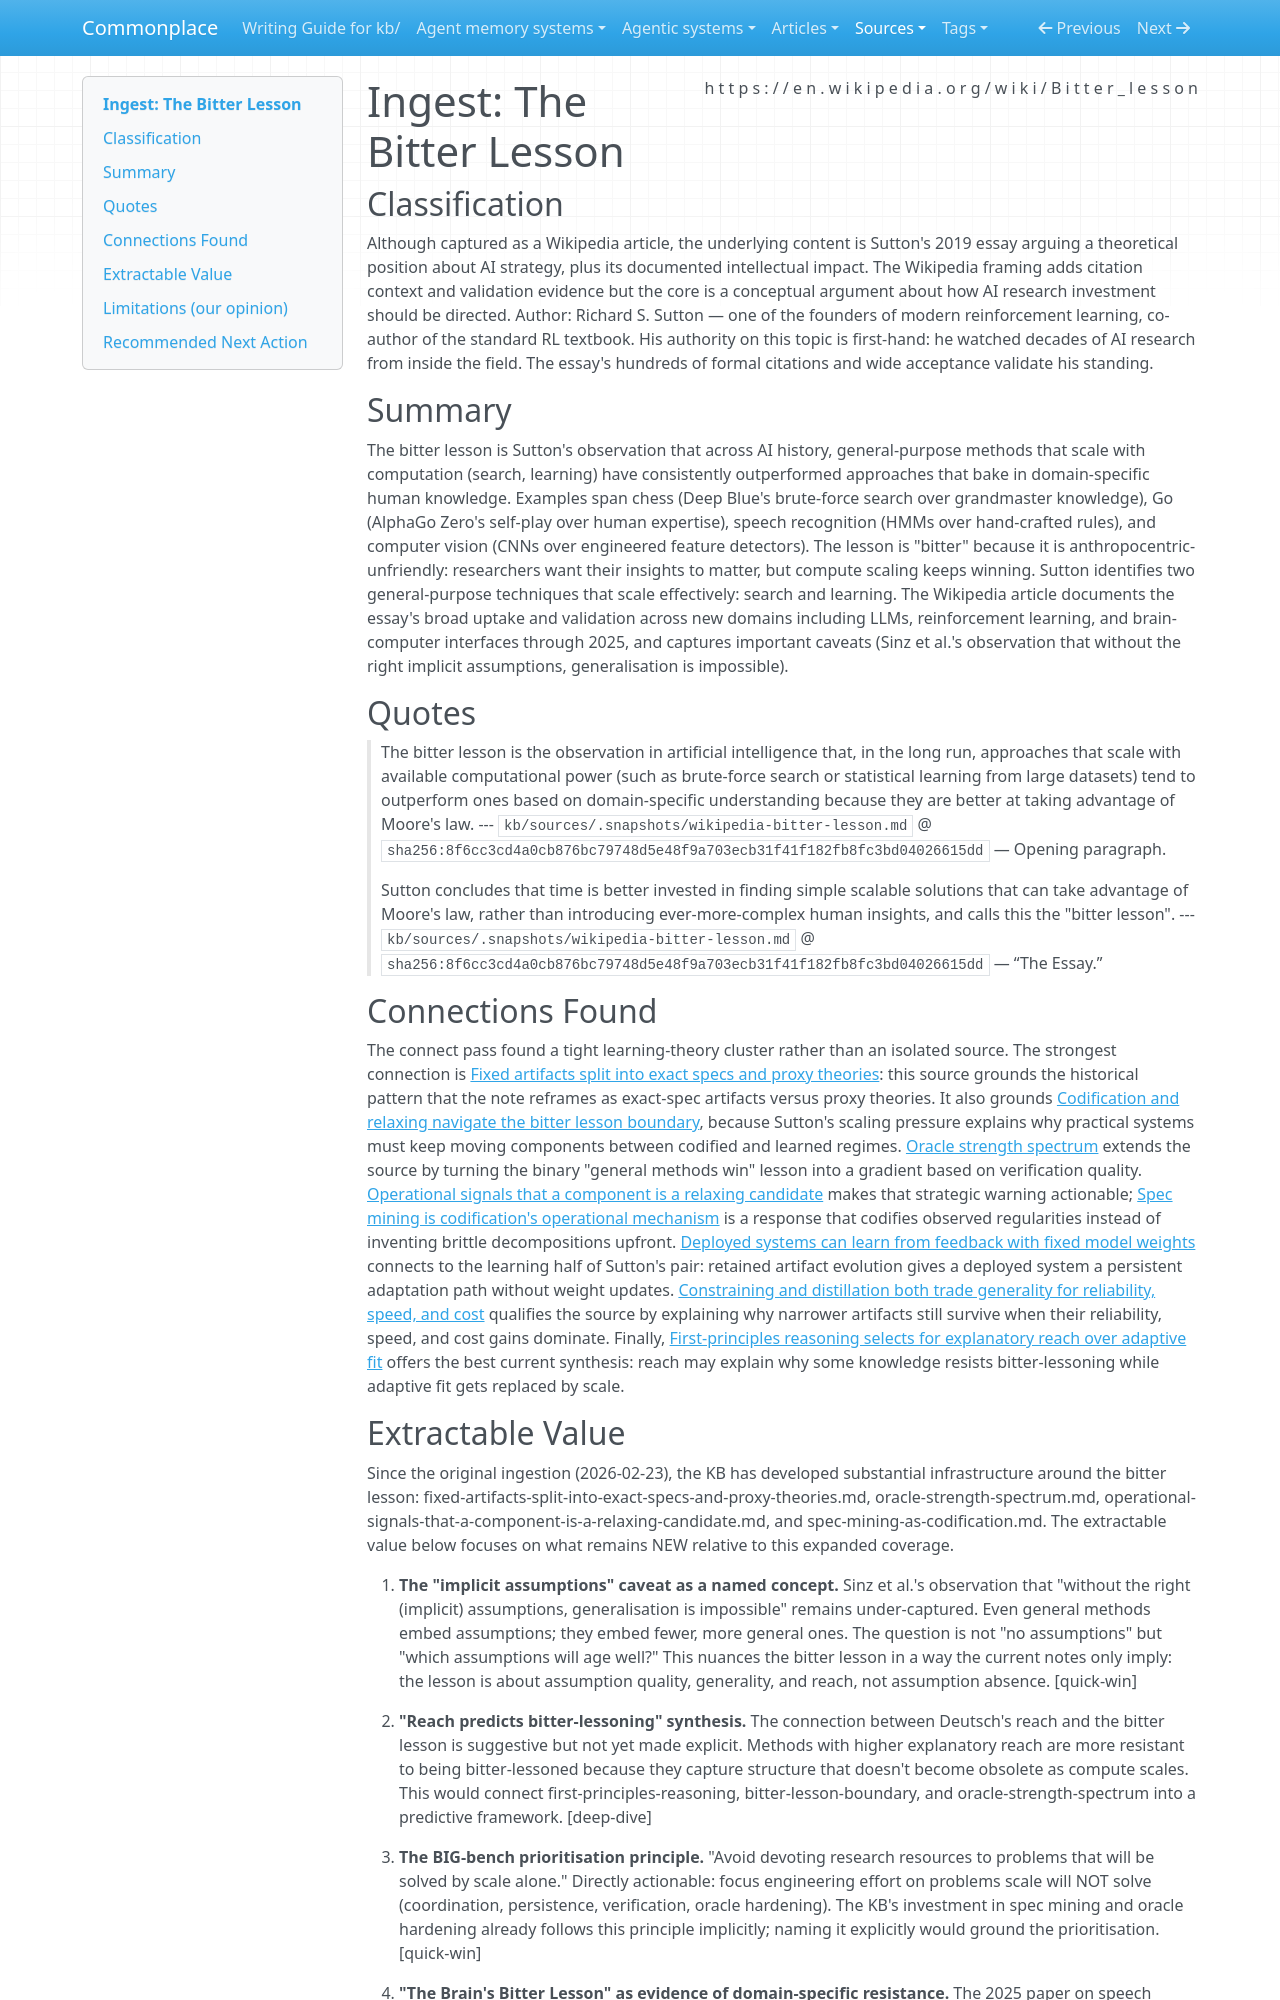

repository: zby/commonplace · page: sources/wikipedia-bitter-lesson.ingest/index.html · generator: mkdocs

---
description: Wikipedia-contextualized capture of Sutton's Bitter Lesson, useful for scaling arguments and caveats about general methods versus hand-coded knowledge.
source: https://en.wikipedia.org/wiki/Bitter_lesson
captured: "2026-02-23"
capture: fetch
genre: conceptual-essay
snapshot_sha256: 8f6cc3cd4a0cb876bc79748d5e48f9a703ecb31f41f182fb8fc3bd04026615dd
ingested: "2026-04-20"
type: types/ingest-report.md
domains: [ai-philosophy, scaling, learning-theory, system-design]
---

# Ingest: The Bitter Lesson

## Classification

Although captured as a Wikipedia article, the underlying content is Sutton's 2019 essay arguing a theoretical position about AI strategy, plus its documented intellectual impact. The Wikipedia framing adds citation context and validation evidence but the core is a conceptual argument about how AI research investment should be directed.
Author: Richard S. Sutton — one of the founders of modern reinforcement learning, co-author of the standard RL textbook. His authority on this topic is first-hand: he watched decades of AI research from inside the field. The essay's hundreds of formal citations and wide acceptance validate his standing.

## Summary

The bitter lesson is Sutton's observation that across AI history, general-purpose methods that scale with computation (search, learning) have consistently outperformed approaches that bake in domain-specific human knowledge. Examples span chess (Deep Blue's brute-force search over grandmaster knowledge), Go (AlphaGo Zero's self-play over human expertise), speech recognition (HMMs over hand-crafted rules), and computer vision (CNNs over engineered feature detectors). The lesson is "bitter" because it is anthropocentric-unfriendly: researchers want their insights to matter, but compute scaling keeps winning. Sutton identifies two general-purpose techniques that scale effectively: search and learning. The Wikipedia article documents the essay's broad uptake and validation across new domains including LLMs, reinforcement learning, and brain-computer interfaces through 2025, and captures important caveats (Sinz et al.'s observation that without the right implicit assumptions, generalisation is impossible).

## Quotes

> The bitter lesson is the observation in artificial intelligence that, in the long run, approaches that scale with available computational power (such as brute-force search or statistical learning from large datasets) tend to outperform ones based on domain-specific understanding because they are better at taking advantage of Moore's law.
> --- `kb/sources/.snapshots/wikipedia-bitter-lesson.md` @ `sha256:8f6cc3cd4a0cb876bc79748d5e48f9a703ecb31f41f182fb8fc3bd04026615dd` — Opening paragraph.

> Sutton concludes that time is better invested in finding simple scalable solutions that can take advantage of Moore's law, rather than introducing ever-more-complex human insights, and calls this the "bitter lesson".
> --- `kb/sources/.snapshots/wikipedia-bitter-lesson.md` @ `sha256:8f6cc3cd4a0cb876bc79748d5e48f9a703ecb31f41f182fb8fc3bd04026615dd` — “The Essay.”

## Connections Found

The connect pass found a tight learning-theory cluster rather than an isolated source. The strongest connection is [Fixed artifacts split into exact specs and proxy theories](../theory/exact-implementation-does-not-validate-a-requirement.md): this source grounds the historical pattern that the note reframes as exact-spec artifacts versus proxy theories. It also grounds [Codification and relaxing navigate the bitter lesson boundary](../theory/codification-and-relaxing-navigate-the-bitter-lesson-boundary.md), because Sutton's scaling pressure explains why practical systems must keep moving components between codified and learned regimes. [Oracle strength spectrum](../theory/oracle-strength-spectrum.md) extends the source by turning the binary "general methods win" lesson into a gradient based on verification quality. [Operational signals that a component is a relaxing candidate](../theory/operational-signals-that-a-component-is-a-relaxing-candidate.md) makes that strategic warning actionable; [Spec mining is codification's operational mechanism](../theory/spec-mining-as-codification.md) is a response that codifies observed regularities instead of inventing brittle decompositions upfront. [Deployed systems can learn from feedback with fixed model weights](../theory/deployed-systems-can-learn-from-feedback-with-fixed-model-weights.md) connects to the learning half of Sutton's pair: retained artifact evolution gives a deployed system a persistent adaptation path without weight updates. [Constraining and distillation both trade generality for reliability, speed, and cost](../theory/constraining-and-extraction-both-trade-generality-for-reliability.md) qualifies the source by explaining why narrower artifacts still survive when their reliability, speed, and cost gains dominate. Finally, [First-principles reasoning selects for explanatory reach over adaptive fit](../theory/first-principles-reasoning-selects-for-explanatory-reach-over.md) offers the best current synthesis: reach may explain why some knowledge resists bitter-lessoning while adaptive fit gets replaced by scale.
